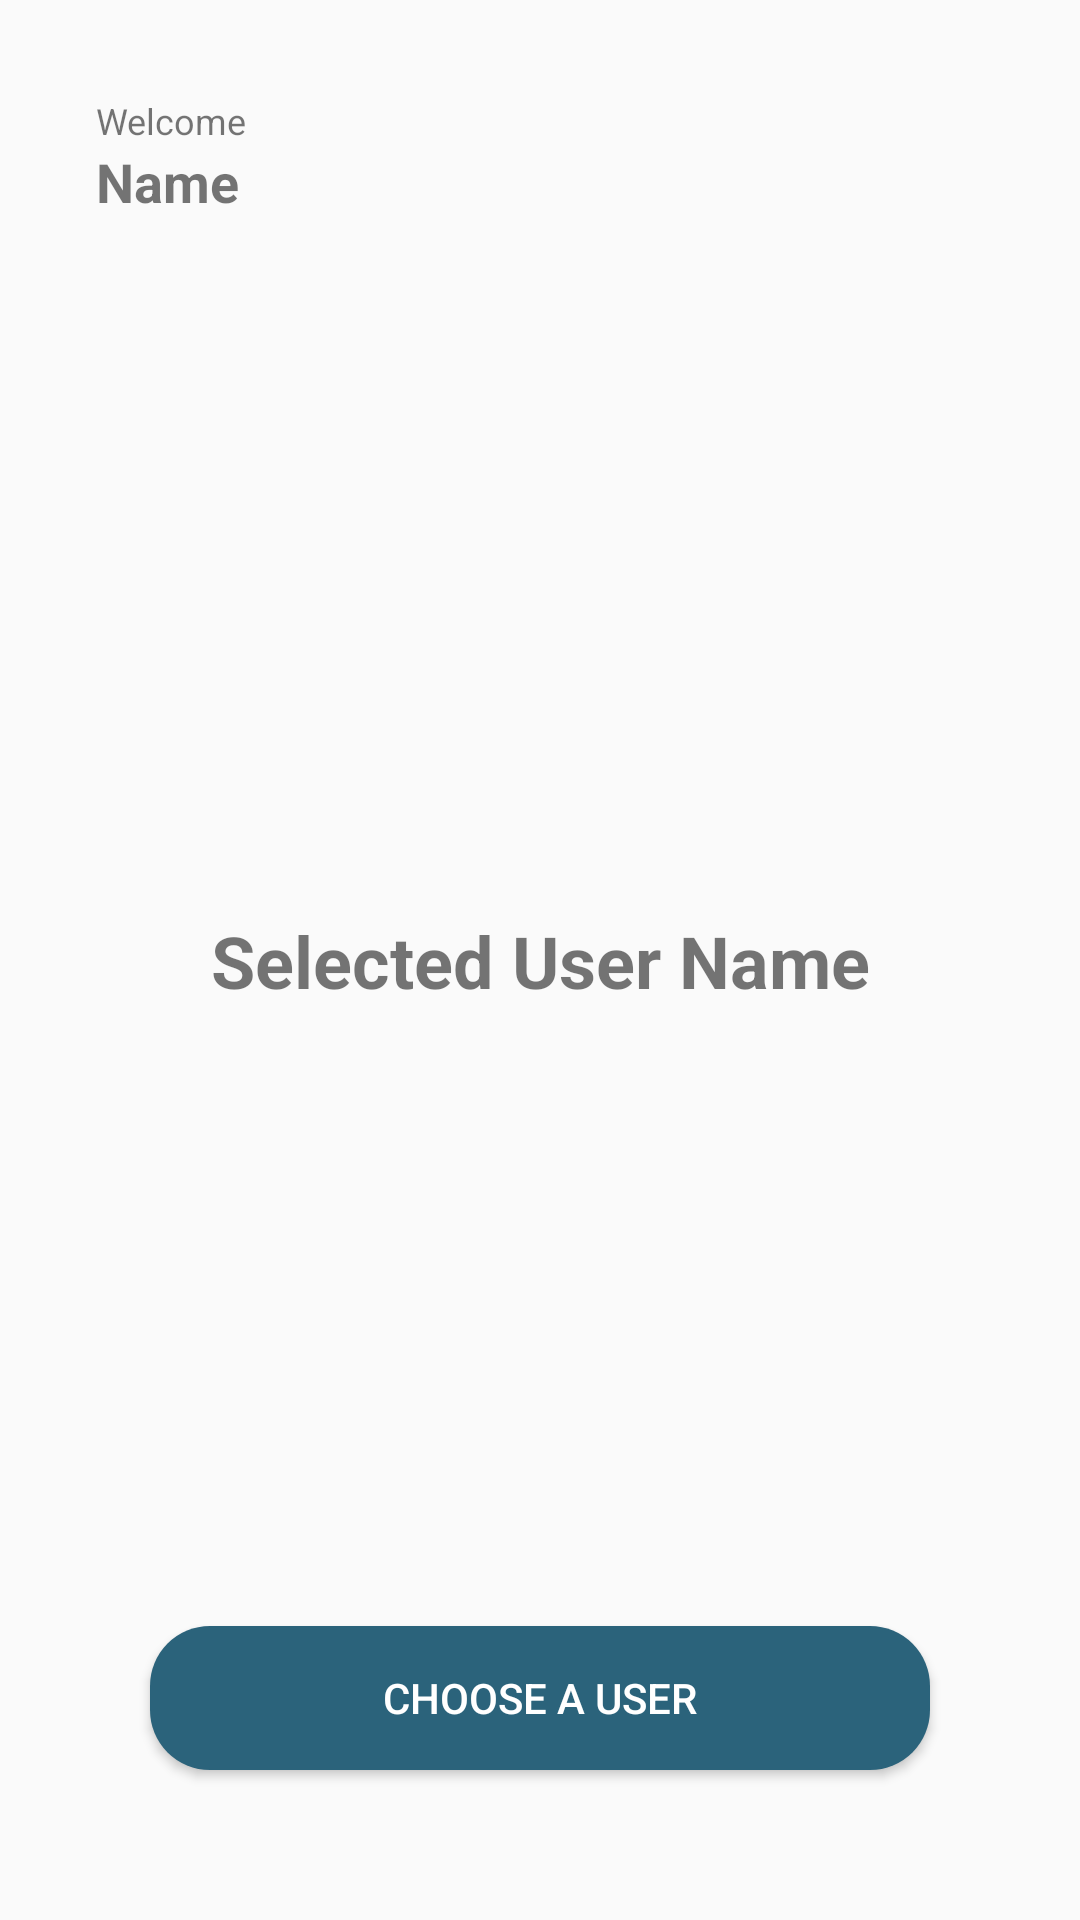

The Android layout XML behind this screen, and the referenced resources:
<!-- AndroidManifest.xml: application theme Theme.SuitmediaCompetencyTest -->
<!-- res/layout/activity_second.xml -->
<?xml version="1.0" encoding="utf-8"?>
<androidx.constraintlayout.widget.ConstraintLayout xmlns:android="http://schemas.android.com/apk/res/android"
    xmlns:app="http://schemas.android.com/apk/res-auto"
    xmlns:tools="http://schemas.android.com/tools"
    android:layout_width="match_parent"
    android:layout_height="match_parent"
    tools:context=".ui.SecondActivity">

    <TextView
        android:id="@+id/tv_welcome"
        android:layout_width="wrap_content"
        android:layout_height="wrap_content"
        android:layout_marginStart="32dp"
        android:layout_marginTop="32dp"
        android:textSize="12sp"
        android:text="@string/welcome"
        app:layout_constraintStart_toStartOf="parent"
        app:layout_constraintTop_toTopOf="parent" />

    <TextView
        android:id="@+id/tv_name"
        android:layout_width="wrap_content"
        android:layout_height="wrap_content"
        android:text="@string/name"
        android:textSize="18sp"
        android:textStyle="bold"
        app:layout_constraintStart_toStartOf="@+id/tv_welcome"
        app:layout_constraintTop_toBottomOf="@+id/tv_welcome" />

    <TextView
        android:id="@+id/tv_seleted_user"
        android:layout_width="wrap_content"
        android:layout_height="wrap_content"
        android:text="@string/selected_user_name"
        android:textSize="24sp"
        android:textStyle="bold"
        app:layout_constraintBottom_toBottomOf="parent"
        app:layout_constraintEnd_toEndOf="parent"
        app:layout_constraintStart_toStartOf="parent"
        app:layout_constraintTop_toTopOf="parent" />


    <Button
        android:id="@+id/btn_choose_user"
        android:layout_width="match_parent"
        android:layout_height="wrap_content"
        android:layout_marginStart="50dp"
        android:layout_marginEnd="50dp"
        android:layout_marginBottom="50dp"
        android:background="@drawable/shape_rect_rounded"
        android:backgroundTint="@color/blue_box"
        android:text="@string/choose_a_user"
        android:textColor="@color/white"
        app:layout_constraintBottom_toBottomOf="parent"
        app:layout_constraintEnd_toEndOf="parent"
        app:layout_constraintStart_toStartOf="parent" />


</androidx.constraintlayout.widget.ConstraintLayout>
<!-- resources referenced by this layout -->
<resources>
  <color name="blue_box">#2B637B</color>
  <color name="white">#FFFFFFFF</color>
  <!-- drawable shape_rect_rounded (drawable) -->
  <?xml version="1.0" encoding="utf-8"?>
  <shape xmlns:android="http://schemas.android.com/apk/res/android"
      android:shape="rectangle" >
  
          <corners android:radius="20dp" />
          <solid android:color="@color/white"/>
  
  </shape>
  <string name="choose_a_user">Choose a User</string>
  <string name="name">Name</string>
  <string name="selected_user_name">Selected User Name</string>
  <string name="welcome">Welcome</string>
  <style name="Theme.SuitmediaCompetencyTest" parent="Theme.AppCompat.Light.DarkActionBar">
          
          <item name="colorPrimary">@color/purple_500</item>
          <item name="colorPrimaryDark">@color/purple_700</item>
          <item name="colorAccent">@color/teal_200</item>
          
      </style>
  <color name="purple_500">#FF6200EE</color>
  <color name="purple_700">#FF3700B3</color>
  <color name="teal_200">#FF03DAC5</color>
</resources>
